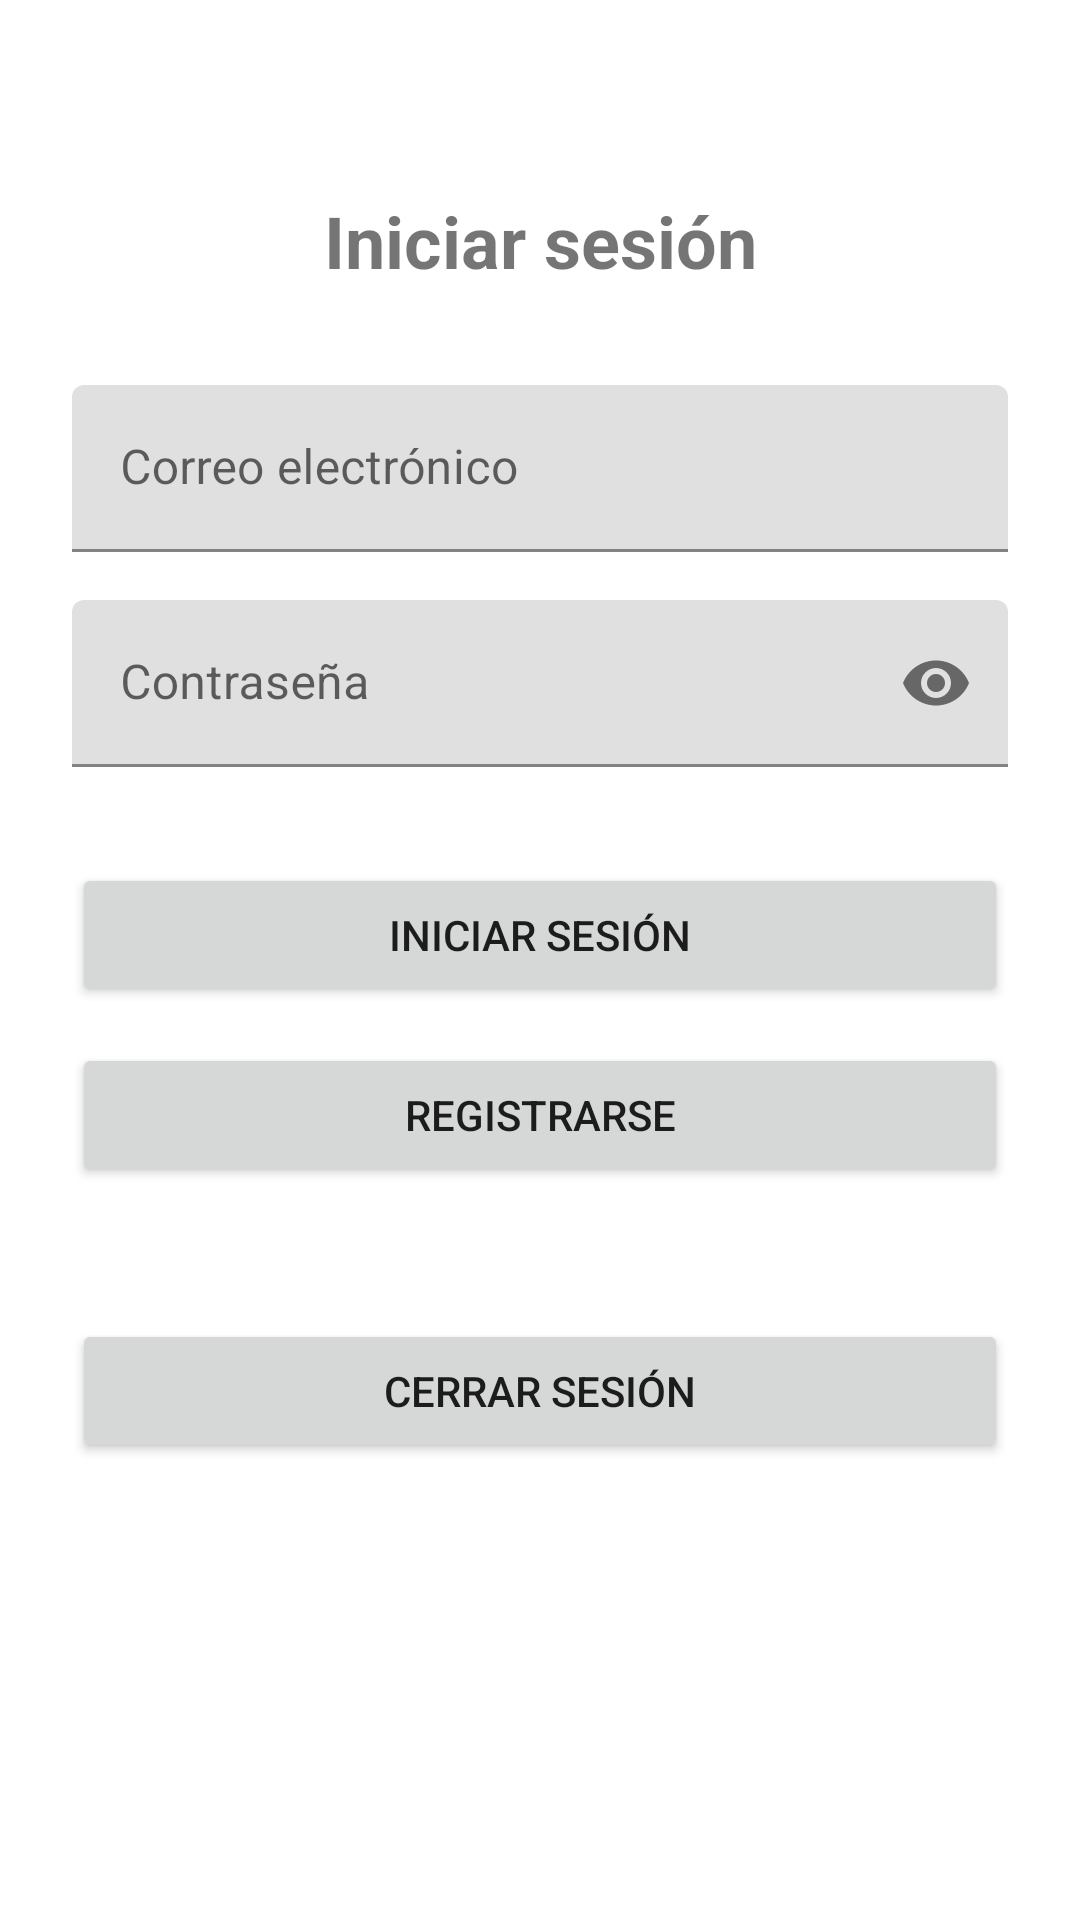

This screen was rendered from an Android layout file. Write that file and the resources it references.
<!-- AndroidManifest.xml: application theme Theme.Joseluis01ayala2025 -->
<!-- res/layout/activity_main.xml -->
<?xml version="1.0" encoding="utf-8"?>
<androidx.constraintlayout.widget.ConstraintLayout
    xmlns:android="http://schemas.android.com/apk/res/android"
    xmlns:app="http://schemas.android.com/apk/res-auto"
    xmlns:tools="http://schemas.android.com/tools"
    android:id="@+id/main"
    android:layout_width="match_parent"
    android:layout_height="match_parent"
    android:padding="24dp">

    

    <Button
        android:id="@+id/btnCerrarSesion"
        android:layout_width="0dp"
        android:layout_height="wrap_content"
        android:layout_marginTop="44dp"
        android:text="Cerrar Sesión"
        app:layout_constraintEnd_toEndOf="parent"
        app:layout_constraintHorizontal_bias="0.0"
        app:layout_constraintStart_toStartOf="parent"
        app:layout_constraintTop_toBottomOf="@+id/btnRegister" />

    <TextView
        android:id="@+id/tvTitle"
        android:layout_width="wrap_content"
        android:layout_height="wrap_content"
        android:text="Iniciar sesión"
        android:textSize="24sp"
        android:textStyle="bold"
        app:layout_constraintTop_toTopOf="parent"
        app:layout_constraintStart_toStartOf="parent"
        app:layout_constraintEnd_toEndOf="parent"
        android:layout_marginTop="40dp"/>

    
    <com.google.android.material.textfield.TextInputLayout
        android:id="@+id/tilEmail"
        android:layout_width="0dp"
        android:layout_height="wrap_content"
        android:hint="Correo electrónico"
        app:layout_constraintTop_toBottomOf="@id/tvTitle"
        app:layout_constraintStart_toStartOf="parent"
        app:layout_constraintEnd_toEndOf="parent"
        android:layout_marginTop="32dp">

        <com.google.android.material.textfield.TextInputEditText
            android:id="@+id/etEmail"
            android:layout_width="match_parent"
            android:layout_height="wrap_content"
            android:inputType="textEmailAddress"/>
    </com.google.android.material.textfield.TextInputLayout>

    
    <com.google.android.material.textfield.TextInputLayout
        android:id="@+id/tilPassword"
        android:layout_width="0dp"
        android:layout_height="wrap_content"
        android:hint="Contraseña"
        app:passwordToggleEnabled="true"
        app:layout_constraintTop_toBottomOf="@id/tilEmail"
        app:layout_constraintStart_toStartOf="parent"
        app:layout_constraintEnd_toEndOf="parent"
        android:layout_marginTop="16dp">

        <com.google.android.material.textfield.TextInputEditText
            android:id="@+id/etPassword"
            android:layout_width="match_parent"
            android:layout_height="wrap_content"
            android:inputType="textPassword"/>
    </com.google.android.material.textfield.TextInputLayout>

    
    <Button
        android:id="@+id/btnLogin"
        android:layout_width="0dp"
        android:layout_height="wrap_content"
        android:text="Iniciar sesión"
        app:layout_constraintTop_toBottomOf="@id/tilPassword"
        app:layout_constraintStart_toStartOf="parent"
        app:layout_constraintEnd_toEndOf="parent"
        android:layout_marginTop="32dp"/>

    
    <Button
        android:id="@+id/btnRegister"
        android:layout_width="0dp"
        android:layout_height="wrap_content"
        android:text="Registrarse"
        app:layout_constraintTop_toBottomOf="@id/btnLogin"
        app:layout_constraintStart_toStartOf="parent"
        app:layout_constraintEnd_toEndOf="parent"
        android:layout_marginTop="12dp"/>

    
    <TextView
        android:id="@+id/tvStatus"
        android:layout_width="wrap_content"
        android:layout_height="wrap_content"
        android:text=""
        android:textColor="@color/purple_500"
        app:layout_constraintTop_toBottomOf="@id/btnRegister"
        app:layout_constraintStart_toStartOf="parent"
        app:layout_constraintEnd_toEndOf="parent"
        android:layout_marginTop="16dp"/>

</androidx.constraintlayout.widget.ConstraintLayout>
<!-- resources referenced by this layout -->
<resources>
  <style name="Theme.Joseluis01ayala2025" parent="Theme.MaterialComponents.DayNight.DarkActionBar">
          
          <item name="colorPrimary">@color/purple_500</item>
          <item name="colorPrimaryVariant">@color/purple_700</item>
          <item name="colorOnPrimary">@color/white</item>
          
          <item name="colorSecondary">@color/teal_200</item>
          <item name="colorSecondaryVariant">@color/teal_700</item>
          <item name="colorOnSecondary">@color/black</item>
          
          <item name="android:statusBarColor">?attr/colorPrimaryVariant</item>
          
      </style>
  <!-- not gathered from this repository: default colours our renderer supplied (Android Studio template values) -->
  <color name="purple_500">#FF6200EE</color>
  <color name="purple_700">#FF3700B3</color>
  <color name="teal_200">#FF03DAC5</color>
  <color name="teal_700">#FF018786</color>
  <color name="black">#FF000000</color>
  <color name="white">#FFFFFFFF</color>
</resources>
